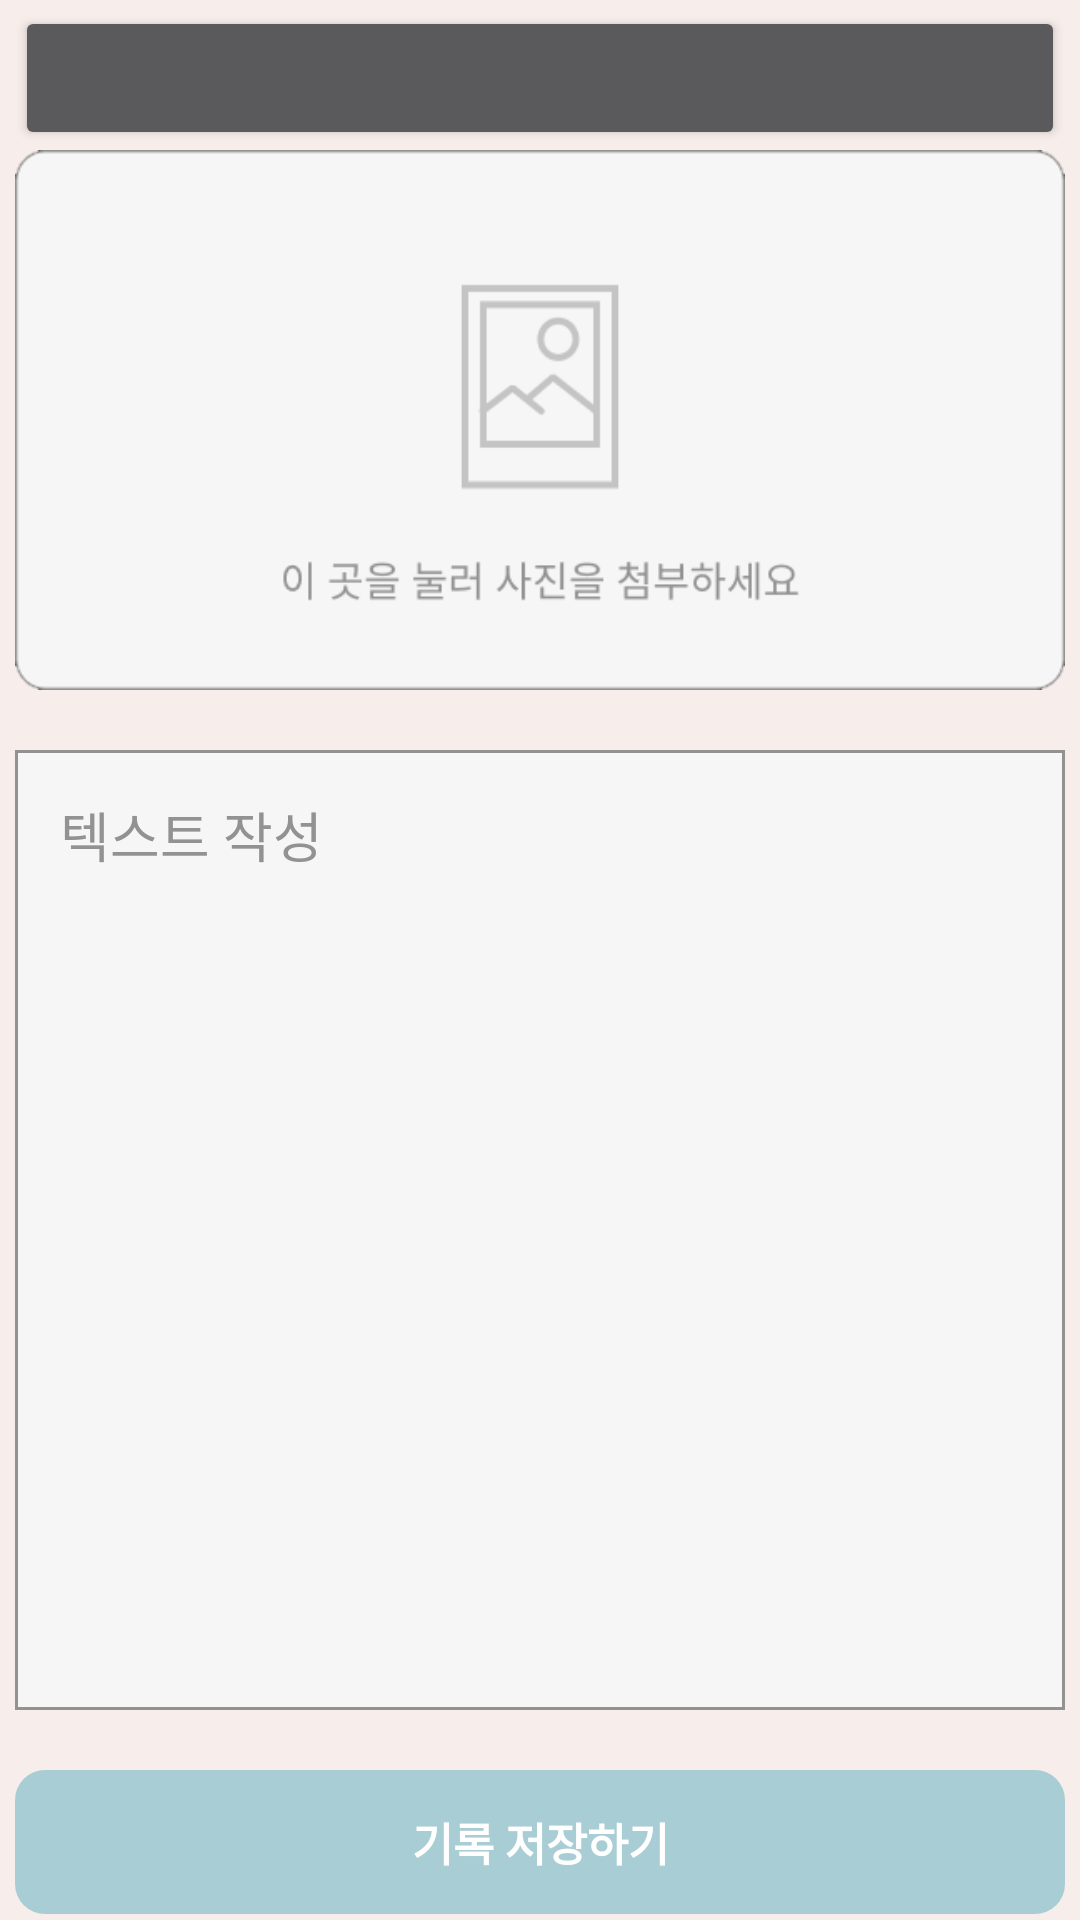

Produce the Android XML layout that renders to this screen, including the resource entries it uses.
<!-- AndroidManifest.xml: application theme Theme.AppCompat.NoActionBar -->
<!-- res/layout/fragment_editview.xml -->
<?xml version="1.0" encoding="utf-8"?>
<LinearLayout xmlns:android="http://schemas.android.com/apk/res/android"
    xmlns:tools="http://schemas.android.com/tools"
    android:layout_width="match_parent"
    android:layout_height="match_parent"
    android:background="#F7EDEA"
    android:orientation="vertical"
    android:gravity="center"
    tools:context=".EditView">


    

    <Button
        android:layout_width="350dp"
        android:layout_height="wrap_content"/>

    <ImageView
        android:id="@+id/edit_Image"
        android:background="@drawable/add_pic_button"
        android:layout_marginBottom="20dp"
        android:layout_width="350dp"
        android:layout_height="180dp"/>

    <EditText
        android:layout_width="350dp"
        android:layout_height="320dp"
        android:layout_marginBottom="20dp"
        android:background="@drawable/edge"
        android:padding="15dp"
        android:gravity="top"
        android:hint="텍스트 작성"
        android:inputType="text"
        android:maxLength="140"
        android:textColor="#929292"
        android:textColorHint="#929292" />

    <Button
        android:id="@+id/edit_saveButton"
        android:background="@drawable/button"
        android:text="기록 저장하기"
        android:textSize="15sp"
        android:textStyle="bold"
        style="@style/Widget.AppCompat.Button.Borderless"
        android:layout_width="350dp"
        android:layout_height="wrap_content"/>

</LinearLayout>
<!-- resources referenced by this layout -->
<resources>
  <!-- drawable add_pic_button: png bitmap (drawable, 7701 bytes) -->
  <!-- drawable button (drawable) -->
  <?xml version="1.0" encoding="utf-8"?>
  <shape
      xmlns:android="http://schemas.android.com/apk/res/android"
      android:shape="rectangle">
              <corners android:radius="10dp"/>
              <solid android:color="#805AADBF"/>
  
  </shape>
  <!-- drawable edge (drawable) -->
  <?xml version="1.0" encoding="utf-8"?>
  <shape xmlns:android="http://schemas.android.com/apk/res/android">
  
      <stroke
          android:width="1sp"
          android:color="#929292"/>
      <solid android:color="#F6F6F6"/>
  
  </shape>
</resources>
